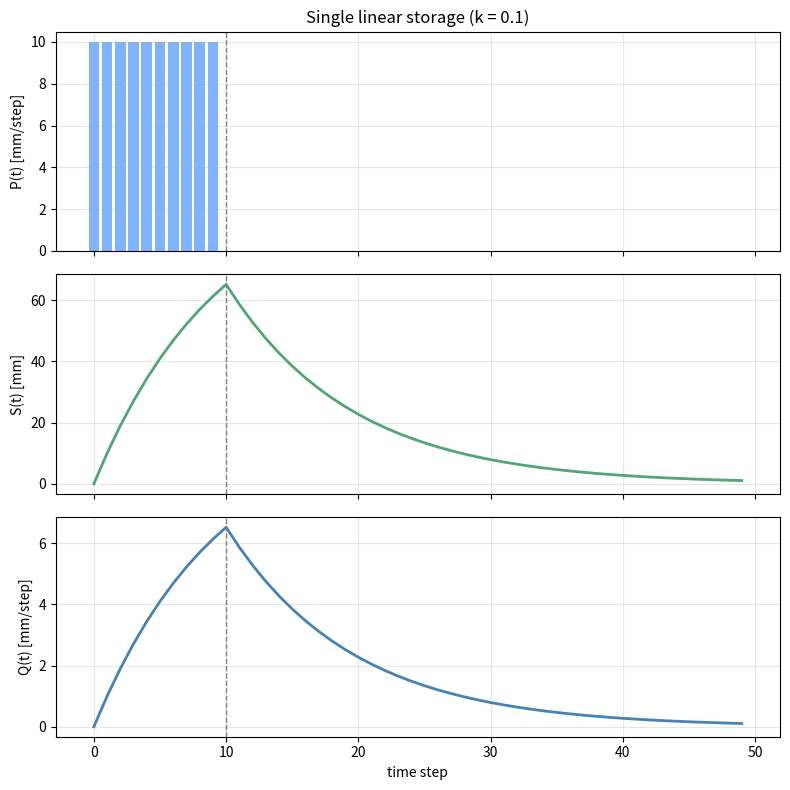

Reproduce this figure in Python. (Note: this script raises an exception after producing the figure.)
'''
--------------------------------------------------------------------
                        GROUP EXERCISE 2
             Exercise 2a : Single linear storage
 Authors: Antonia Schibbe, Jordi Fornés Mengual, Maxime Siggen
-------------------------------------------------------------------
 Description: In this exercise we simulate the flowerpot model,
where we assume a linear storage, where the discharge is proportional
to the storage. Add a constant precipitation (input) of 10mm per time step
during the first 10 time steps.
-------------------------------------------------------------------
'''


# Required packages: numpy, matplotlib
import numpy as np
import matplotlib.pyplot as plt


# FLOWER POT MODEL: Parameters

k = 0.1          # discharge constant
n = 50           # number of time steps
p = np.zeros(n); p[:10] = 10   # mm per step
S = np.zeros(n+1)
q = np.zeros(n)


for t in range(n):
    q[t] = k * S[t]
    S[t+1] = S[t] + p[t] - q[t]


#as mentioned in the PDF file, there is a factor * Delta t = 1 (time step) in the S(t+1) equation (given that k is dimensionless)
#this applies to all exercises.

# Plot
t = np.arange(n)
fig, ax = plt.subplots(3, 1, figsize=(8, 8), sharex=True)

ax[0].bar(t, p, color="#7fb2ff")
ax[0].set_ylabel("P(t) [mm/step]")
ax[0].set_title(f"Single linear storage (k = {k})")

ax[1].plot(t, S[:-1], color="#52A675", lw=2)
ax[1].set_ylabel("S(t) [mm]")

ax[2].plot(t, q, color="#4682B4", lw=2)
ax[2].set_ylabel("Q(t) [mm/step]")
ax[2].set_xlabel("time step")

# Mark end of rainfall and add grid
for a in ax:
    a.axvline(10, color="gray", ls="--", lw=1)
    a.grid(alpha=0.3)

plt.tight_layout()
plt.savefig("../../flowerpot_plot.png", dpi=150)
plt.show()
